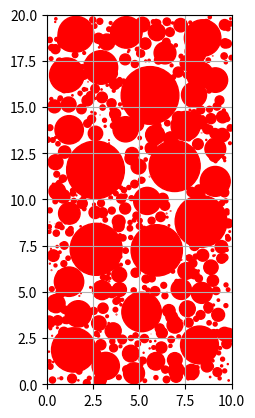

Source code (Python):
'''
Created on 2018/11/30

[redacted]
'''
import pandas as pd
import numpy as np
import matplotlib.pyplot as plt
import matplotlib.patches as patches

N=500#粒子数
Lx=10.0#x軸の長さ
Ly=20.0#y軸の長さ
Lz=20.0#z軸の長さ
R=1.0#平均粒子径
R_sigma=0.4#粒子の標準偏差(対数正規分布)

#2粒子間の距離を計算
def distance3D(x1,y1,z1,x2,y2,z2):
    return np.sqrt(pow((x1-x2),2)+pow((y1-y2),2)+pow((z1-z2),2))

def distance2D(x1,y1,x2,y2):
    return np.sqrt(pow((x1-x2),2)+pow((y1-y2),2))
#粒子のPoisiton
def random_position():
    return np.random.rand(1)
#粒子の距離
def radius():
    #return R #単分散粒子
    #return R*(np.random.rand(1))#標準正規分布(平均0, 標準偏差1)
    return (np.random.normal(R,R_sigma,1))#標準正規分布(平均R,標準偏差)
    #return (np.random.lognormal(R,R_sigma, 1))#対数正規分布*修正必要
#粒子を表すクラス。インスタンス変数として粒子の位置と半径(x,y,z,r)を持つ
#class P_3D:
#    def __init__(self,xx,yy,zz,rr):
#        self.x = xx
#        self.y = yy
#        self.z = zz
#        self.r = rr
class P_2D:
    def __init__(self,xx,yy,rr):
        self.x = xx
        self.y = yy
        self.r = rr

#粒子の配列
List_particle=[]
#粒子を作る
for i in range(N*1000):
    print(i)
    xp=Lx*random_position()[0]
    yp=Ly*random_position()[0]
    #zp=Lz*random_position()[0]
    rp=radius()
    #position=P_3D(xp,yp,zp,rp)#3次元
    position=P_2D(xp,yp,rp)#2次元
    if((xp-rp)<0):
        pass
    else:
        if((xp+rp)>Lx):
            pass
        else:
            if((yp-rp)<0):
                pass
            else:
                if((yp+rp)>Ly):
                    pass
                else:
                    #2次元の場合
                    if(len(List_particle)==0):
                        List_particle=List_particle+[position]
                    else:
                        okFlag=True
                        for ii in range(len(List_particle)):
                            if((distance2D(xp, yp, List_particle[ii].x, List_particle[ii].y))<(rp+List_particle[ii].r)):
                                okFlag=False
                                break
                        if(okFlag==True):
                            List_particle=List_particle+[position]
                        else:
                            pass
                        
                    
                    #3次元の場合
                    #if((zp-rp)<0):3次元の場合
                    #    pass
                    #else:
                    #    if((zp+rp)>Lz):3次元の場合
                    #        pass
                    #    else:
                    #        if(len(List_particle)==0):
                    #            List_particle=List_particle.append(position)
                    #        else:
                    #            okFlag=True
                    #            for ii in range(len(List_particle)):
                    #                if((distance3D(xp, yp, zp,List_particle[ii].x, List_particle.y,List_particle.z))>(rp+List_particle.r)):
                    #                    okFlag=False
                    #                    break
                    #                if(okFlag==True):
                    #                    List_particle=List_particle+[position]
                    #                else:
                    #                    pass
    if(len(List_particle)>=N):
        break


fig = plt.figure()
ax = plt.axes()
circle=[]
#粒子を使う
for i in range(N):
    c = patches.Circle(xy=(List_particle[i].x, List_particle[i].y), radius=List_particle[i].r, fc='r', ec='r')
    ax.add_patch(c)

ax.plot()

ax.set_xlim([0, Lx])
ax.set_ylim([0, Ly])
#plt.axes().set_aspect('equal', 'datalim')
ratio=Lx/Ly
aspect = (1/ratio) *(ax.get_xlim()[1] - ax.get_xlim()[0]) / (ax.get_ylim()[1] - ax.get_ylim()[0])
ax.set_aspect(aspect)
plt.grid()
plt.show()
        